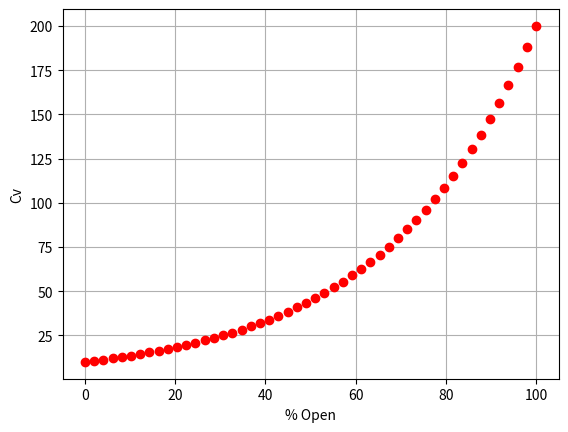

Recreate this plot in Python.
# -*- coding: utf-8 -*-
"""
Created on Fri Feb 28 19:05:09 2014

[redacted]
Models from Modeling and Simulation in Chemical Engineering, Process control
section
"""
import numpy as np

#
#  Classes
#
class LiquidValve:
    """Generalized Liquid Valve Model"""
    #
    # class members
    #
    MaxCv = 0.0  # max valve Cv
    A0 = 0.05 # 1/rangeability of valve
    _pct = 0.0 # Percent valve opening
    types = ['Linear','EqPct'] # type of valve curves
    _type = types[0] # Linear valve 

    
    #
    # class methods
    #
    def __init__(self, max_cv, curve = 'Linear', rangeability = 50.0, init_pct = 0.0,):
        """Initialize Liquid Valve"""
        self.MaxCv = max_cv
        # rangeability is ratio max controllable/min controllable flow
        self.A0 = 1./max(2.,rangeability)
        self._pct = init_pct
        i = 0 # index of valve curve type
        try:
            i = self.types.index(curve)
        except:
            self._type = self.types[0]
        else:
            self._type = self.types[i]
            
        
    #
    # Calculate flow
    #
    def GetFlow(self, Pu, Pd, pct):
        """ Calculate flow from Up and Downstream 
        Pressures and % Valve Opening"""
        self._pct = sorted([0.,pct,100.])[1] # limit valve opening to 0 to 100%
        
        if (self._type == self.types[1]):
            #Equal Percentage
           A  = np.power(self.A0, 1.- self._pct/100.)
        else:
            # Linear
            A = self.A0 + (1. - self.A0)*self._pct/100.
        
        return A*self.MaxCv*np.sqrt(max(0.0,Pu-Pd))
            
    #
    # Calculate Cv at a % open
    #
    def GetCV(self, pct):
        """ Returns CV at a given Valve Opening %"""
        self._pct = sorted([0.,pct,100.])[1] # limit valve opening to 0 to 100%
        
        if (self._type == self.types[1]):
            #Equal Percentage
           A  = np.power(self.A0, 1.- self._pct/100.)
        else:
            # Linear
            A = self.A0 + (1. - self.A0)*self._pct/100.
        
        return A*self.MaxCv
    
    #
    # Set Max CV 
    #
    def SetMaxCV(self,MaxCV):
        """ Set the Max CV """
        self.MaxCV = max(0.,MaxCV)
        return self.MaxCV
    
    #
    # Calculate Delta P
    #
    def GetDP(self, flow, pct):
        """ Returns Pressure Drop at a given flow and Valve Opening %"""
        CV = self.GetCV(pct)
        return flow**2./max(0.001,CV)**2.
                    
import matplotlib.pyplot as plt
#
# if run as a script create test object
#
if __name__ == "__main__":
    r = 20. # 20:1 rangeability
    MaxCV = 200.  # GPM/sqrt(psi)
    pct = np.linspace(0.,100.,dtype='float')
    lv = LiquidValve(MaxCV,curve='EqPct',rangeability=r)
    op = np.zeros_like(pct)
    for i in range(pct.shape[0]):
        op[i] = lv.GetCV(pct[i])
    plt.plot(pct,op,'ro',label='EqPct Valve')
    plt.xlabel('% Open')
    plt.ylabel("Cv")
    plt.grid()
    plt.show()